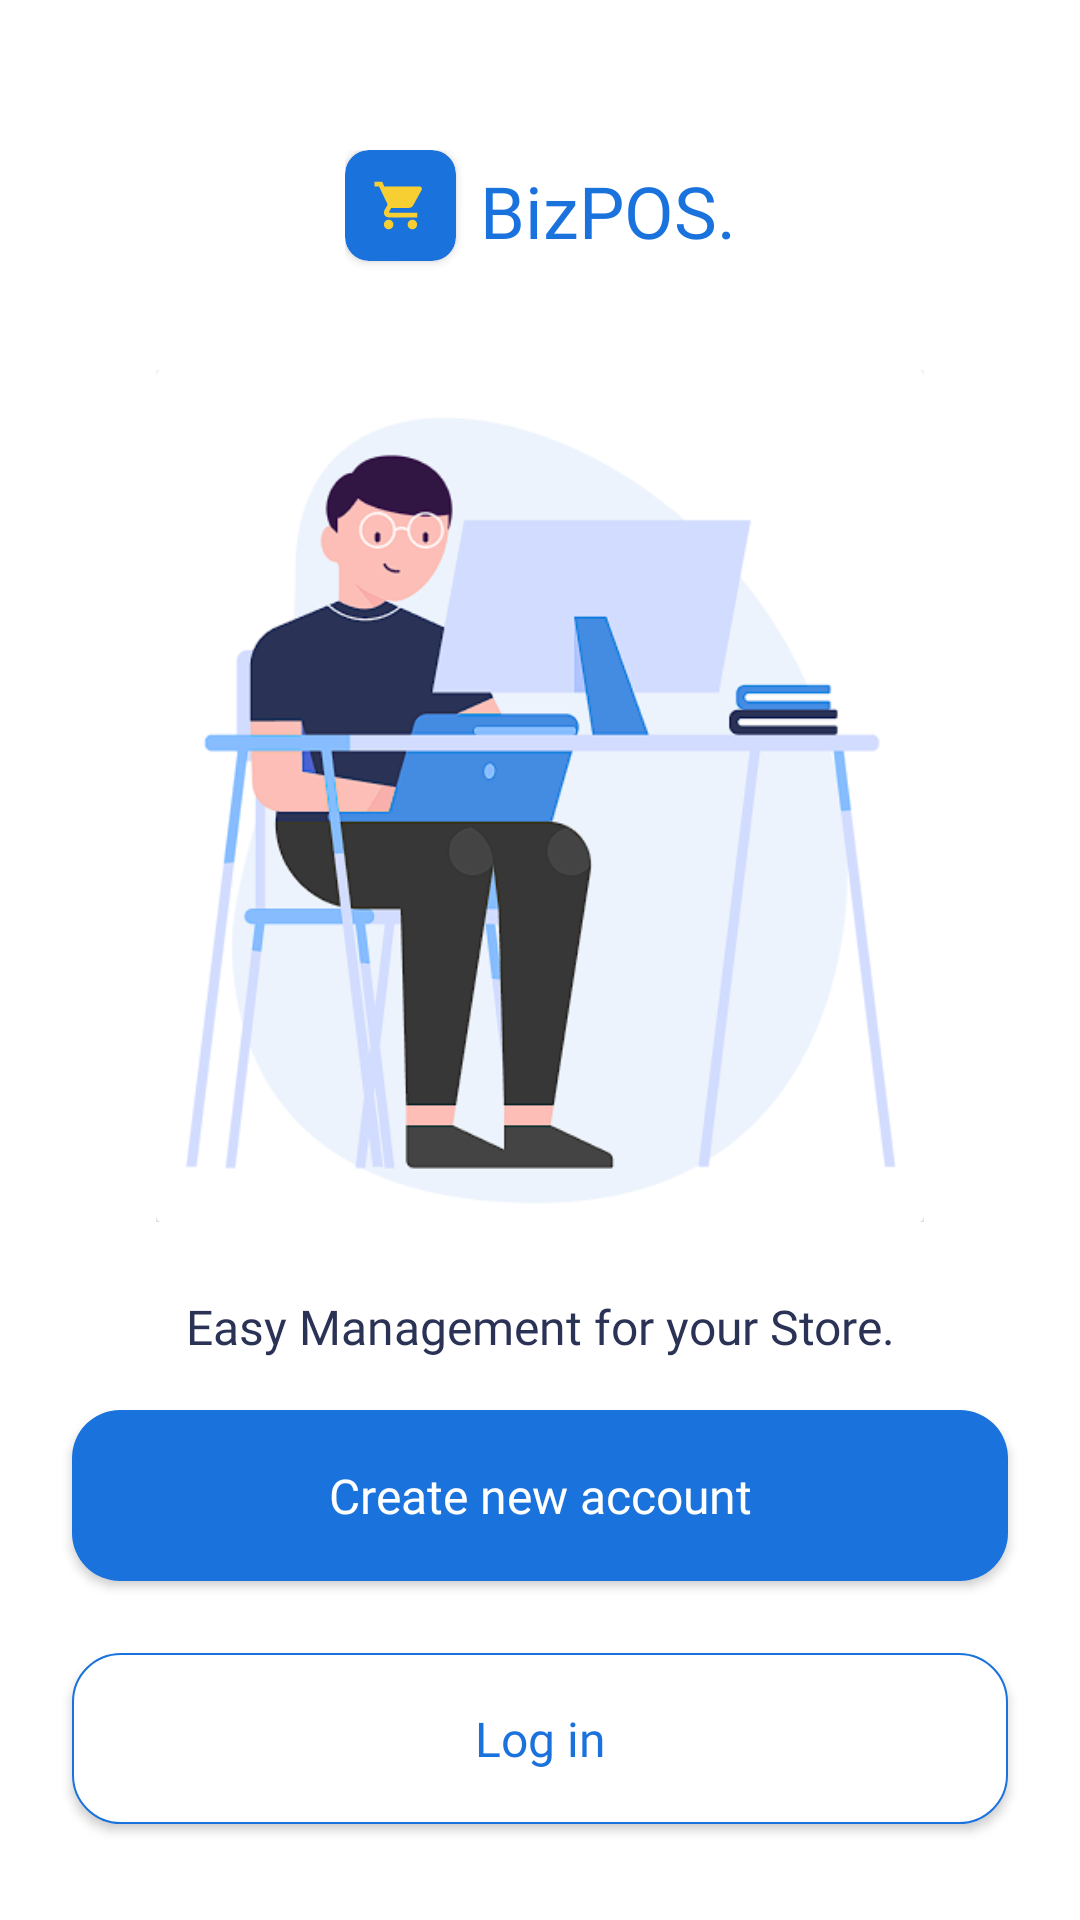

Android layout source for this screen:
<!-- AndroidManifest.xml: application theme Theme.PoSApp -->
<!-- res/layout/activity_welcome.xml -->
<?xml version="1.0" encoding="utf-8"?>
<androidx.constraintlayout.widget.ConstraintLayout xmlns:android="http://schemas.android.com/apk/res/android"
    xmlns:app="http://schemas.android.com/apk/res-auto"
    xmlns:tools="http://schemas.android.com/tools"
    android:id="@+id/main"
    android:layout_width="match_parent"
    android:layout_height="match_parent"
    android:background="@color/white"
    tools:context=".activities.WelcomeActivity">

    <androidx.constraintlayout.widget.ConstraintLayout
        android:id="@+id/group1"
        android:layout_width="wrap_content"
        android:layout_height="wrap_content"
        android:layout_marginTop="50dp"
        app:layout_constraintEnd_toEndOf="parent"
        app:layout_constraintStart_toStartOf="parent"
        app:layout_constraintTop_toTopOf="parent">

        <androidx.cardview.widget.CardView
            android:id="@+id/cardView"
            android:layout_width="37dp"
            android:layout_height="37dp"
            app:cardBackgroundColor="@color/main_color"
            app:cardCornerRadius="8dp"
            app:layout_constraintBottom_toBottomOf="parent"
            app:layout_constraintStart_toStartOf="parent"
            app:layout_constraintTop_toTopOf="parent"
            app:layout_constraintVertical_bias="0.0">

            <ImageView
                android:id="@+id/imageView2"
                android:layout_width="wrap_content"
                android:layout_height="wrap_content"
                android:layout_gravity="center"
                app:srcCompat="@drawable/baseline_shopping_cart_24" />
        </androidx.cardview.widget.CardView>

        <TextView
            android:id="@+id/textView"
            android:layout_width="wrap_content"
            android:layout_height="wrap_content"
            android:layout_marginStart="8dp"
            android:layout_marginTop="4dp"
            android:layout_marginBottom="5dp"
            android:fontFamily="@font/rubik_medium"
            android:text="BizPOS."
            android:textColor="@color/main_color"
            android:textSize="24dp"
            app:layout_constraintBottom_toBottomOf="@+id/cardView"
            app:layout_constraintEnd_toEndOf="parent"
            app:layout_constraintHorizontal_bias="0.0"
            app:layout_constraintStart_toEndOf="@+id/cardView"
            app:layout_constraintTop_toTopOf="@+id/cardView"
            app:layout_constraintVertical_bias="0.0" />

    </androidx.constraintlayout.widget.ConstraintLayout>

    <androidx.constraintlayout.widget.ConstraintLayout
        android:id="@+id/group2"
        android:layout_width="wrap_content"
        android:layout_height="wrap_content"
        android:layout_marginTop="32dp"
        app:layout_constraintEnd_toEndOf="parent"
        app:layout_constraintStart_toStartOf="parent"
        app:layout_constraintTop_toBottomOf="@+id/group1">

        <androidx.cardview.widget.CardView
            android:layout_width="256dp"
            android:layout_height="284dp"
            app:layout_constraintBottom_toBottomOf="parent"
            app:layout_constraintEnd_toEndOf="parent"
            app:layout_constraintStart_toStartOf="parent"
            app:layout_constraintTop_toTopOf="parent"
            app:layout_constraintVertical_bias="0.0"
            app:cardBackgroundColor="@color/white">

            <ImageView
                android:id="@+id/logoImg"
                android:layout_width="match_parent"
                android:layout_height="match_parent"
                android:scaleType="fitCenter"
                app:srcCompat="@drawable/welcom_logo" />
        </androidx.cardview.widget.CardView>
    </androidx.constraintlayout.widget.ConstraintLayout>

    <TextView
        android:id="@+id/slogan"
        android:layout_width="wrap_content"
        android:layout_height="wrap_content"
        android:layout_marginTop="24dp"
        android:text="Easy Management for your Store."
        android:fontFamily="@font/rubik_medium"
        android:textSize="16sp"
        android:textColor="@color/text_color"
        app:layout_constraintEnd_toEndOf="parent"
        app:layout_constraintStart_toStartOf="parent"
        app:layout_constraintTop_toBottomOf="@+id/group2" />

    <androidx.appcompat.widget.AppCompatButton
        android:id="@+id/sign_upBtn"
        android:layout_width="0dp"
        android:layout_height="57dp"
        android:layout_marginStart="24dp"
        android:layout_marginEnd="24dp"
        android:layout_marginBottom="24dp"
        android:background="@drawable/button_fill_bg"
        android:fontFamily="@font/rubik_medium"
        android:text="Create new account"
        android:textAllCaps="false"
        android:textColor="@color/white"
        android:textSize="16sp"
        app:layout_constraintBottom_toTopOf="@+id/sign_inBtn"
        app:layout_constraintEnd_toEndOf="parent"
        app:layout_constraintStart_toStartOf="parent" />

    <androidx.appcompat.widget.AppCompatButton
        android:id="@+id/sign_inBtn"
        android:layout_width="0dp"
        android:layout_height="57dp"
        android:layout_marginStart="24dp"
        android:layout_marginEnd="24dp"
        android:layout_marginBottom="32dp"
        android:background="@drawable/button_non_fill_bg"
        android:fontFamily="@font/rubik_medium"
        android:text="Log in"
        android:textAllCaps="false"
        android:textColor="@color/main_color"
        android:textSize="16sp"
        app:layout_constraintBottom_toBottomOf="parent"
        app:layout_constraintEnd_toEndOf="parent"
        app:layout_constraintStart_toStartOf="parent" />
</androidx.constraintlayout.widget.ConstraintLayout>
<!-- resources referenced by this layout -->
<resources>
  <color name="main_color">#1A72DD</color>
  <color name="text_color">#2A3256</color>
  <color name="white">#FFFFFFFF</color>
  <!-- drawable baseline_shopping_cart_24 (drawable) -->
  <vector xmlns:android="http://schemas.android.com/apk/res/android" android:height="19dp" android:tint="#F8CF33" android:viewportHeight="24" android:viewportWidth="24" android:width="19dp">
        
      <path android:fillColor="@android:color/white" android:pathData="M7,18c-1.1,0 -1.99,0.9 -1.99,2S5.9,22 7,22s2,-0.9 2,-2 -0.9,-2 -2,-2zM1,2v2h2l3.6,7.59 -1.35,2.45c-0.16,0.28 -0.25,0.61 -0.25,0.96 0,1.1 0.9,2 2,2h12v-2L7.42,15c-0.14,0 -0.25,-0.11 -0.25,-0.25l0.03,-0.12 0.9,-1.63h7.45c0.75,0 1.41,-0.41 1.75,-1.03l3.58,-6.49c0.08,-0.14 0.12,-0.31 0.12,-0.48 0,-0.55 -0.45,-1 -1,-1L5.21,4l-0.94,-2L1,2zM17,18c-1.1,0 -1.99,0.9 -1.99,2s0.89,2 1.99,2 2,-0.9 2,-2 -0.9,-2 -2,-2z"/>
      
  </vector>
  <!-- drawable button_fill_bg (drawable) -->
  <?xml version="1.0" encoding="utf-8"?>
  <shape xmlns:android="http://schemas.android.com/apk/res/android"
      android:shape="rectangle">
      <solid android:color="@color/main_color"/>
      <corners android:radius="16dp"/>
  </shape>
  <!-- drawable button_non_fill_bg (drawable) -->
  <?xml version="1.0" encoding="utf-8"?>
  <shape xmlns:android="http://schemas.android.com/apk/res/android">
      <solid android:color="@color/white"/>
      <corners android:radius="16dp"/>
      <stroke android:width="0.8dp" android:color="@color/main_color"/>
  </shape>
  <!-- drawable welcom_logo: png bitmap (drawable, 43443 bytes) -->
  <style name="Theme.PoSApp" parent="Base.Theme.PoSApp" />
  <style name="Base.Theme.PoSApp" parent="Theme.Material3.DayNight.NoActionBar">
          
          
      </style>
</resources>
